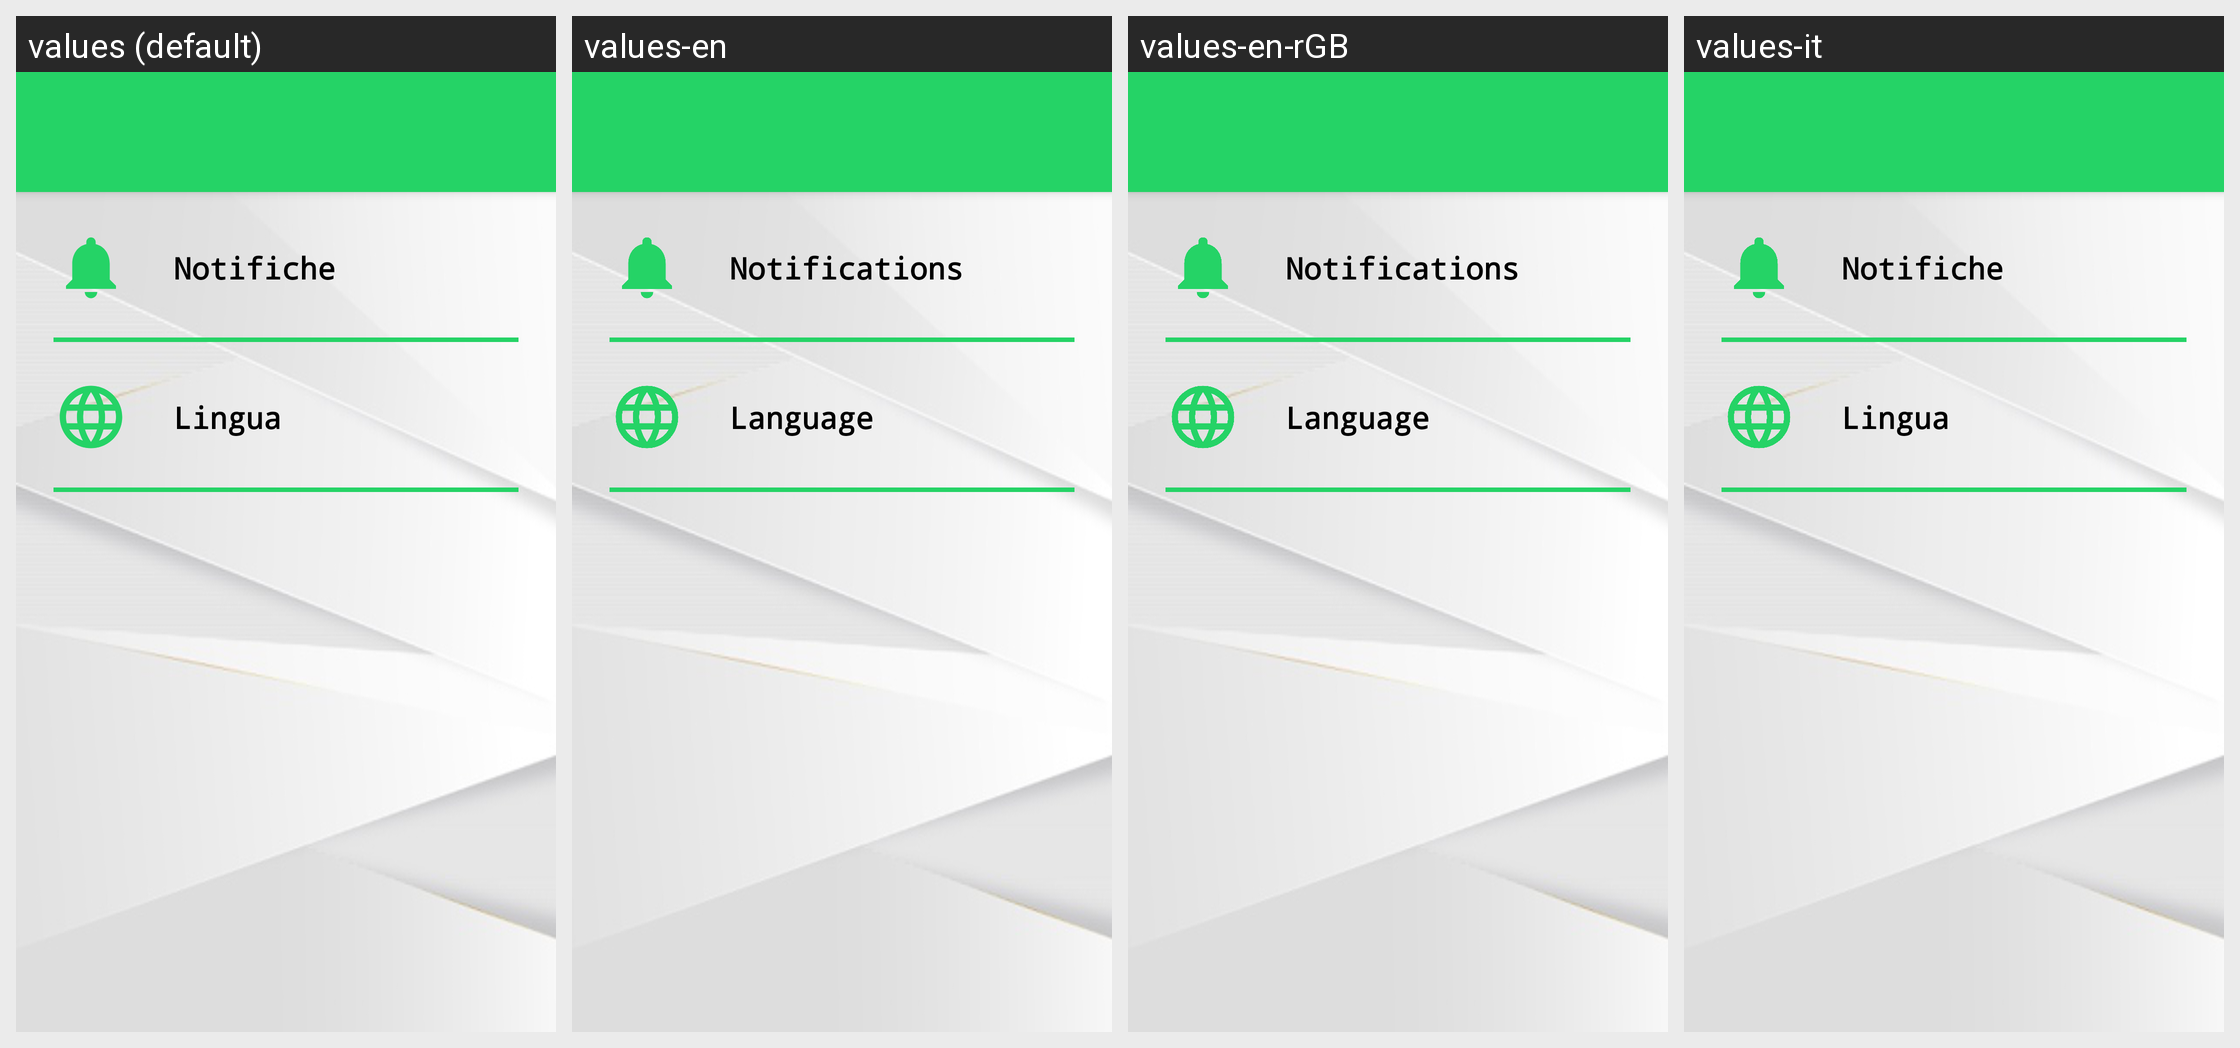

For this localized Android screen grid, give each drawn string resource with its value in every locale shown.
Android screen res/layout/activity_settings.xml rendered under 4 locales, left to right: values (default), values-en, values-en-rGB, values-it. Device: Nexus 5 (rendered at 1080×1920; each locale shown at half size, 540×960, under a caption strip naming it); theme Theme.GenovaGreen.
Strings drawn on this screen, with the default value and each locale's value (text and hints the layout hard-codes, and strings that could not be matched under every locale, appear in the picture but are not listed):

notifiche
  values: Notifiche
  values-en: Notifications
  values-en-rGB: Notifications
  values-it: Notifiche

lingua
  values: Lingua
  values-en: Language
  values-en-rGB: Language
  values-it: Lingua
